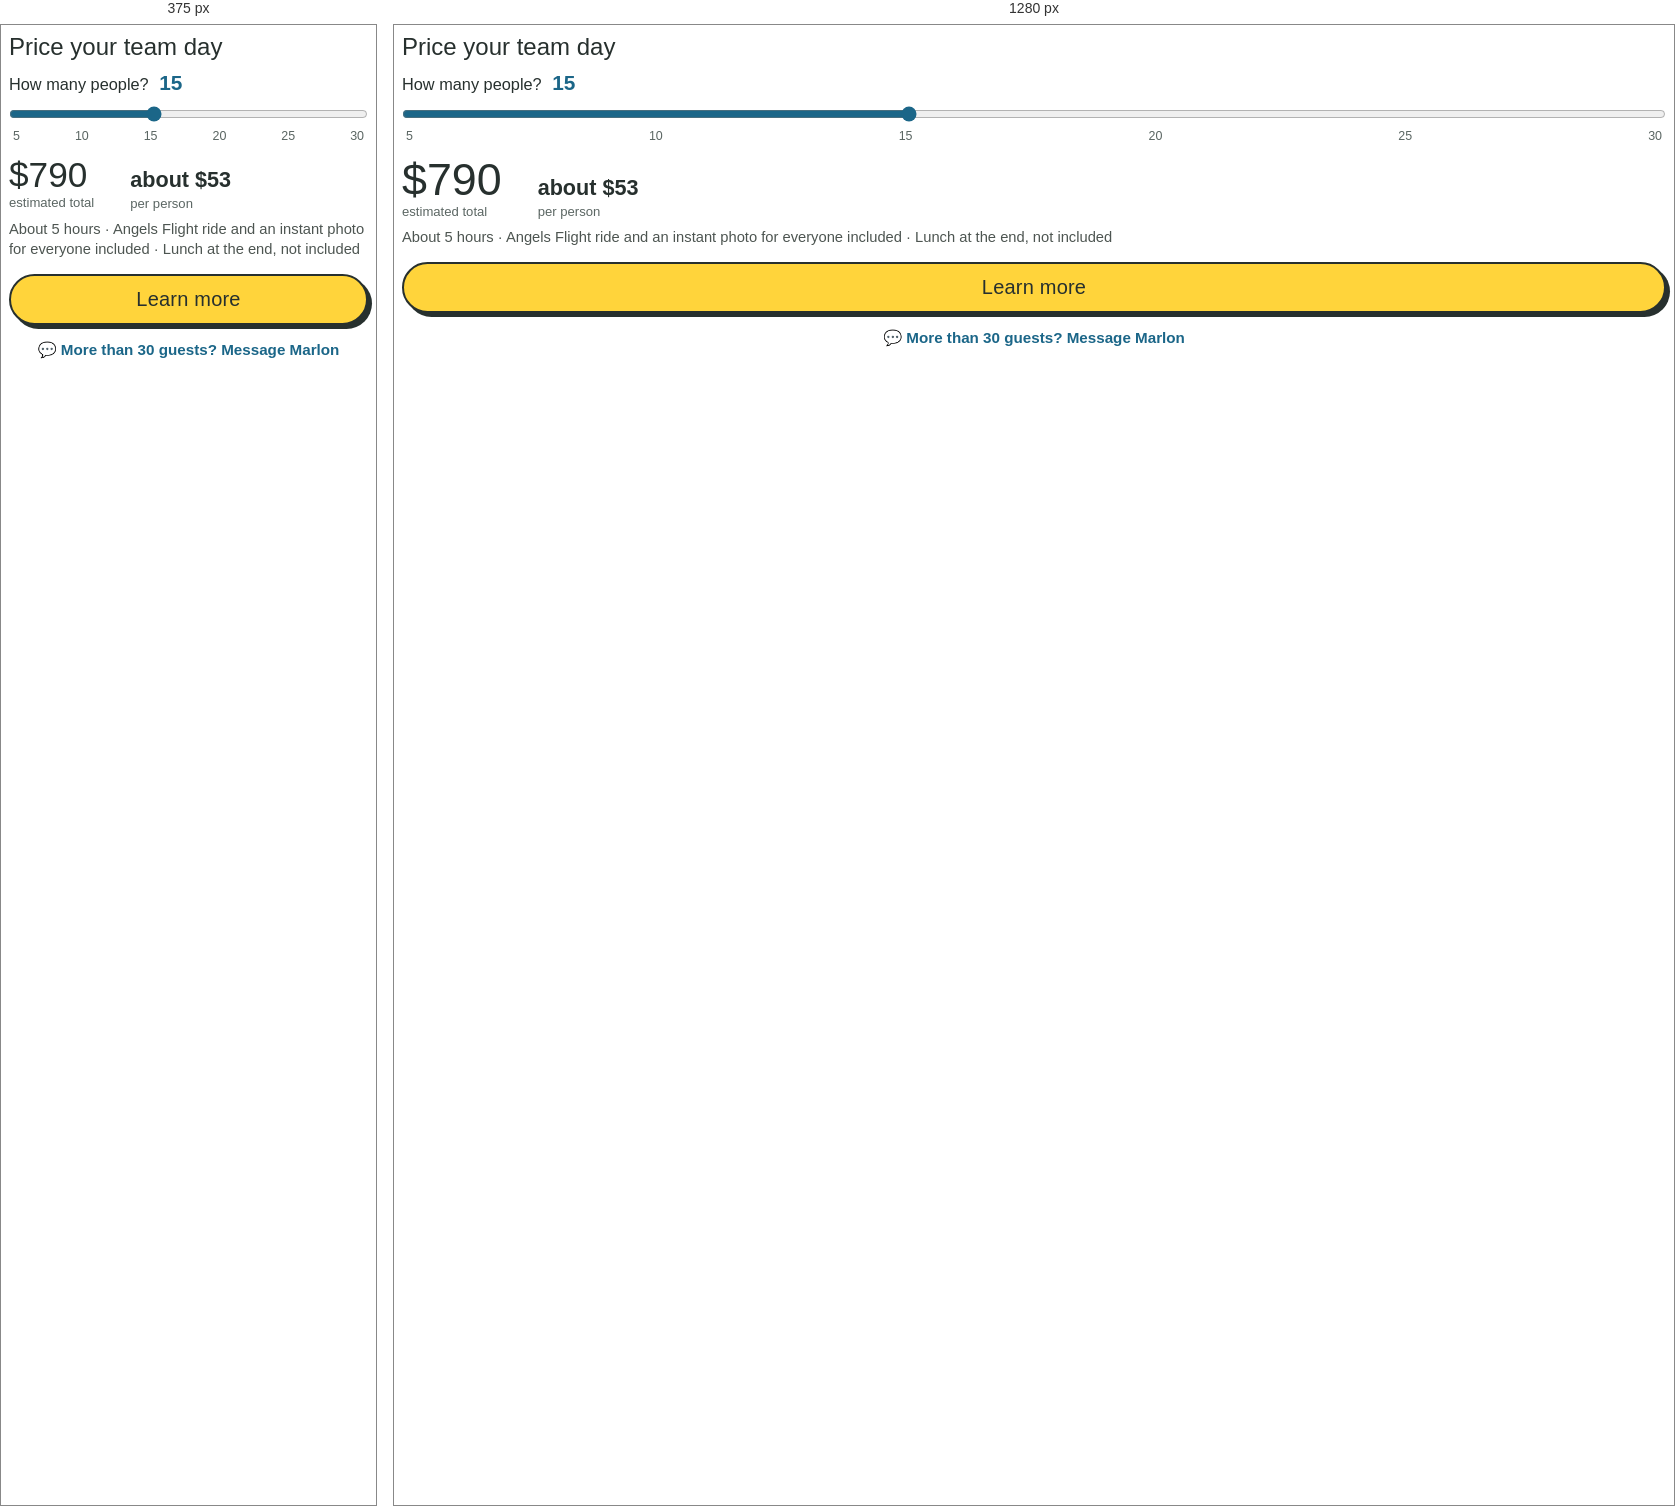
Rendered at 375 px and 1280 px, left to right.

<!-- file: home-team-card.html -->
<!-- MARLONWALKSLA - HOME: TEAM PRICE CARD. Built by page-embeds/build_home_teamcard.py.
     Oct 16, 2026: replaces the booking calendar on Home. Lives inside the Webflow .mw-form-card (right column of #team-split).
     The Team page keeps the calendar (team-cal.html). Rates match the Team page slider. -->
<div class="tq" id="tq">
  <h3 class="tq-title">Price your team day</h3>
  <label class="tq-label" for="tq-range">How many people? <strong id="tq-n">15</strong></label>
  <input class="tq-range" id="tq-range" type="range" min="5" max="30" step="1" value="15" aria-describedby="tq-out">
  <div class="tq-ticks" aria-hidden="true"><span>5</span><span>10</span><span>15</span><span>20</span><span>25</span><span>30</span></div>
  <div class="tq-out" id="tq-out" aria-live="polite">
    <div><span class="tq-total" id="tq-total">$790</span><span class="tq-cap">estimated total</span></div>
    <div><span class="tq-pp" id="tq-pp">about $53</span><span class="tq-cap">per person</span></div>
  </div>
  <p class="tq-notes">About 5 hours · Angels Flight ride and an instant photo for everyone included · Lunch at the end, not included</p>
  <a class="tq-btn" href="/team-outings-los-angeles">Learn more</a>
  
  <a class="tq-wa" href="https://wa.me/12692670410?text=Hi%20Marlon,%20we%20have%20a%20group%20of%20more%20than%2030" target="_blank" rel="noopener noreferrer">&#128172; More than 30 guests? Message Marlon</a>
</div>
<style>
  .mw-form-card:has(.tq) > .w-form { display: none !important; }
  .mw-form-card:has(.tq) { margin-top: 0; padding: 22px 22px 20px; }
  /* Oct 17, 2026: the card is short now, so it stays in view while the photos and map scroll */
  @media (min-width: 992px) { .mw-form-card:has(.tq) { position: sticky; top: 90px; } }
  .tq { font-family: "Nunito", system-ui, sans-serif; color: #27302E; }
  .tq-title { font-family: "Lilita One", sans-serif; font-weight: 400; font-size: 1.5rem; line-height: 1.15; margin: 0 0 10px; color: #27302E; }
  .tq-label { display: block; font-family: "Fredoka", sans-serif; font-weight: 500; font-size: 1.02rem; margin-bottom: 4px; }
  .tq-label strong { color: #1B6688; font-size: 1.3rem; margin-left: 6px; }
  .tq-range { width: 100%; height: 30px; accent-color: #1B6688; cursor: pointer; margin: 0; }
  .tq-ticks { display: flex; justify-content: space-between; font-size: 0.78rem; color: #5B6663; padding: 0 4px; }
  .tq-out { display: flex; flex-wrap: wrap; gap: 8px 36px; align-items: baseline; margin: 14px 0 6px; }
  .tq-out > div { display: flex; flex-direction: column; }
  .tq-total { font-family: "Lilita One", sans-serif; font-size: clamp(2.2rem, 5vw, 2.8rem); line-height: 1; color: #27302E; font-variant-numeric: tabular-nums; }
  .tq-pp { font-family: "Fredoka", sans-serif; font-weight: 600; font-size: 1.35rem; color: #27302E; font-variant-numeric: tabular-nums; }
  .tq-cap { font-size: 0.82rem; color: #5B6663; margin-top: 3px; }
  .tq-notes { margin: 8px 0 14px; font-size: 0.92rem; line-height: 1.4; color: #4D5551; }
  .tq-btn { display: block; text-align: center; font-family: "Lilita One", sans-serif; font-size: 1.25rem; letter-spacing: 0.01em; color: #27302E !important; text-decoration: none !important; background: #FFD43B; border: 2.5px solid #27302E; border-radius: 999px; padding: 12px 24px; box-shadow: 4px 4px 0 #27302E; transition: transform 0.18s ease-out, box-shadow 0.18s ease-out; }
  .tq-btn:hover { transform: translate(-2px, -2px); box-shadow: 6px 6px 0 #27302E; }
  .tq-btn:active { transform: translate(2px, 2px); box-shadow: 1px 1px 0 #27302E; }
  .tq-btn:focus-visible { outline: 3px solid #2890B6; outline-offset: 4px; }
  .tq-btnnote { margin: 8px 0 0; text-align: center; font-size: 0.85rem; color: #5B6663; }
  .tq-wa { display: block; text-align: center; margin-top: 12px; font-family: "Fredoka", sans-serif; font-weight: 600; font-size: 0.95rem; color: #1B6688 !important; text-decoration: none; padding: 4px 0; }
  .tq-wa:hover { text-decoration: underline; }
  .tq-proof { margin-top: 14px; padding-top: 14px; border-top: 1.5px dashed #D5DCE0; }
  .tq-proof-h { font-family: "Lilita One", sans-serif; font-weight: 400; font-size: 1.1rem; margin: 0 0 12px; color: #27302E; }
  .tq-pols { display: grid; grid-template-columns: repeat(3, minmax(0, 1fr)); gap: 12px; padding: 0 4px; }
  .tq-pol { display: block; background: #fff; padding: 5px 5px 14px; border-radius: 3px; box-shadow: 0 6px 14px -6px rgba(39, 48, 46, 0.45); transform: rotate(var(--r)); }
  .tq-pol img { display: block; width: 100%; aspect-ratio: 1 / 1; object-fit: cover; border-radius: 2px; }
  .tq-q { margin: 14px 0 0; }
  .tq-q blockquote { margin: 0; font-size: 0.95rem; line-height: 1.45; color: #3B4440; }
  .tq-q figcaption { margin-top: 4px; font-size: 0.82rem; color: #5B6663; }
  .tq-q figcaption span { color: #E89B00; letter-spacing: 1px; margin-right: 4px; }
  @media (prefers-reduced-motion: reduce) { .tq-btn { transition: none; } }
</style>
<script>
(function () {
  var root = document.getElementById("tq"), r = document.getElementById("tq-range");
  if (!root || !r) return;
  var card = root.closest(".mw-form-card"), oldForm = card && card.querySelector(".w-form");
  if (oldForm) oldForm.style.display = "none";
  var rates = [60, 52.5, 45, 37.5, 30, 22.5], pre = 'about $';
  function total(n) { var t = 0; for (var i = 0; i < n; i++) t += rates[Math.min(Math.floor(i / 5), rates.length - 1)]; return Math.round(t / 5) * 5; }
  function upd() {
    var n = parseInt(r.value, 10), t = total(n);
    document.getElementById("tq-n").textContent = n;
    document.getElementById("tq-total").textContent = "$" + t.toLocaleString("en-US");
    document.getElementById("tq-pp").textContent = pre + Math.round(t / n);
  }
  r.addEventListener("input", upd); upd();
})();
</script>